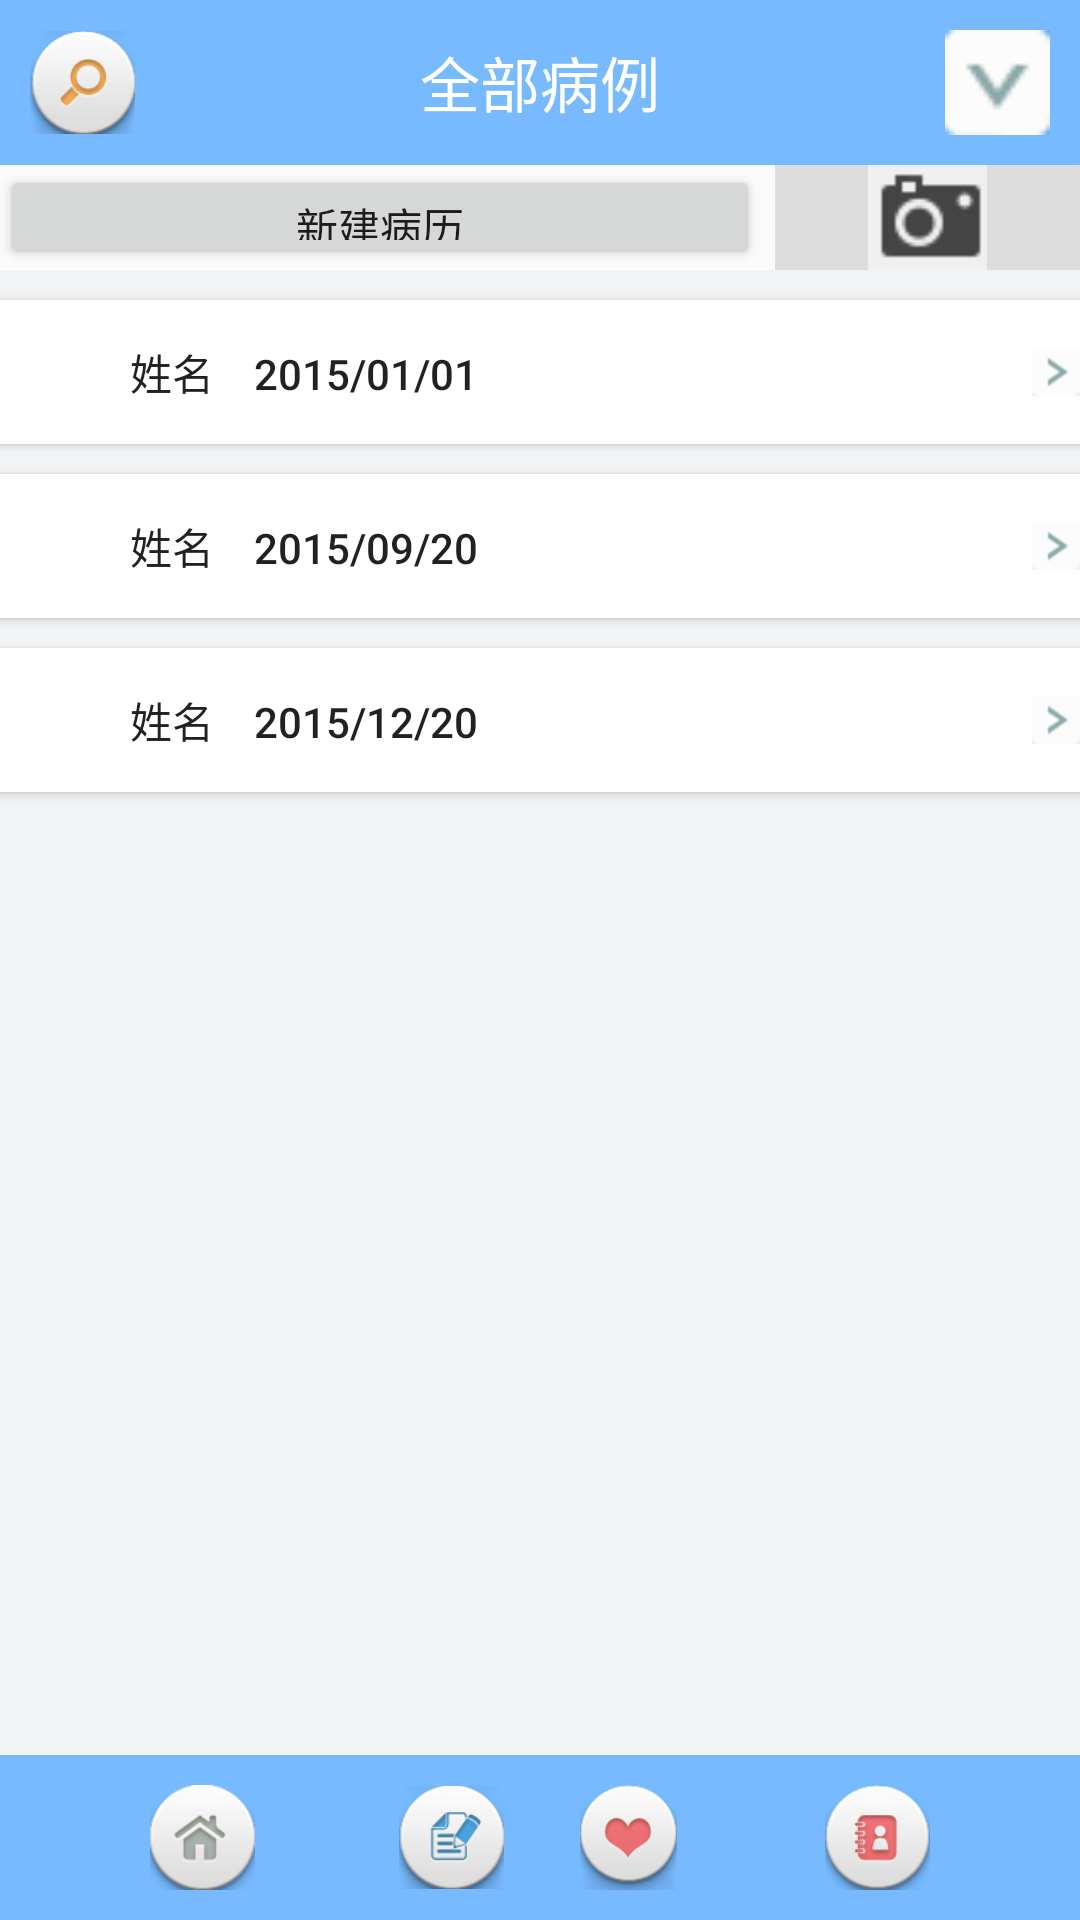

Produce the Android XML layout that renders to this screen, including the resource entries it uses.
<!-- AndroidManifest.xml: application theme Theme.AppCompat.Light.NoActionBar -->
<!-- res/layout/activity_doctormain.xml -->
<?xml version="1.0" encoding="utf-8"?>
<LinearLayout xmlns:android="http://schemas.android.com/apk/res/android"
    android:layout_width="match_parent" android:layout_height="match_parent"
    android:orientation="vertical">

    <RelativeLayout
        android:layout_width="match_parent"
        android:layout_height="wrap_content"
        android:padding="10dp"
        android:background="#77baff">
        <TextView
            android:layout_width="wrap_content"
            android:layout_height="wrap_content"
            android:layout_centerInParent="true"
            android:textColor="#ffffff"
            android:textSize="20dp"
            android:text="全部病例"/>
        <ImageView
            android:layout_width="35dp"
            android:layout_height="35dp"
            android:layout_alignParentRight="true"
            android:src="@mipmap/xia"
            />

        <ImageView
            android:layout_width="35dp"
            android:layout_height="35dp"

            android:src="@mipmap/search"/>
    </RelativeLayout>

    <LinearLayout
        android:layout_width="match_parent"
        android:layout_height="wrap_content"
        android:orientation="horizontal">

        <Button
            android:id="@+id/create_case"
            android:layout_width="0dp"
            android:layout_height="35dp"
            android:layout_weight="5"
            android:text="新建病历"/>
        <ImageView
            android:id="@+id/doctormain_takephoto"
            android:layout_width="0dp"
            android:layout_height="35dp"
            android:layout_weight="2"
            android:layout_marginLeft="5dp"
            android:background="#dddddd"
            android:layout_alignParentRight="true"
            android:onClick="true"
            android:src="@mipmap/photo2"/>


    </LinearLayout>

    <LinearLayout
        android:layout_width="match_parent"
        android:layout_height="0dp"
        android:layout_weight="1"
        android:background="@color/NavigationBackground"
        android:orientation="vertical">

        <Button
            android:id="@+id/personal_setting"
            android:text="    姓名    2015/01/01"
            style="@style/NavigationButton"/>

        <Button
            android:id="@+id/personcenter_feedback"
            android:text="    姓名    2015/09/20"
            style="@style/NavigationButton"/>
        <Button
            android:id="@+id/personcenter_info"
            android:text="    姓名    2015/12/20"
            style="@style/NavigationButton"/>

        <ImageView
            android:id="@+id/doctormain_showpicture"
            android:layout_width="match_parent"
            android:layout_height="match_parent" />

    </LinearLayout>
    <RelativeLayout
        android:layout_width="match_parent"
        android:layout_height="wrap_content"
        android:orientation="vertical"
        android:background="#77baff"
        android:padding="10dp">
        <ImageView
            android:id="@+id/doctormain_home_img"
            android:layout_width="35dp"
            android:layout_height="35dp"
            android:layout_marginLeft="40dp"
            android:layout_alignParentLeft="true"
            android:onClick="true"
            android:src="@mipmap/home"/>

        <ImageView
            android:id="@+id/doctormain_case_img"
            android:layout_width="35dp"
            android:layout_height="35dp"
            android:layout_marginLeft="123dp"
            android:layout_alignParentLeft="true"
            android:onClick="true"
            android:src="@mipmap/caseinfo"/>

        <ImageView
            android:id="@+id/doctormain_heart_img"
            android:layout_width="35dp"
            android:layout_height="35dp"
            android:layout_marginRight="123dp"
            android:layout_alignParentRight="true"
            android:onClick="true"
            android:src="@mipmap/heart"/>

        <ImageView
            android:id="@+id/doctormain_personal"
            android:layout_width="35dp"
            android:layout_height="35dp"
            android:layout_marginRight="40dp"
            android:layout_alignParentRight="true"
            android:onClick="true"
            android:src="@mipmap/me"/>


    </RelativeLayout>

</LinearLayout>
<!-- resources referenced by this layout -->
<resources>
  <color name="NavigationBackground">#f1f3f5</color>
  <!-- mipmap caseinfo: png bitmap (mipmap-hdpi, 8857 bytes) -->
  <!-- mipmap heart: png bitmap (mipmap-hdpi, 8578 bytes) -->
  <!-- mipmap home: png bitmap (mipmap-hdpi, 8346 bytes) -->
  <!-- mipmap me: png bitmap (mipmap-hdpi, 8696 bytes) -->
  <!-- mipmap photo2: png bitmap (mipmap-hdpi, 3496 bytes) -->
  <!-- mipmap search: png bitmap (mipmap-hdpi, 8734 bytes) -->
  <!-- mipmap xia: png bitmap (mipmap-hdpi, 3373 bytes) -->
  <style name="NavigationButton">
          <item name="android:layout_height">wrap_content</item>
          <item name="android:layout_width">match_parent</item>
          <item name="android:gravity">left|center_vertical</item>
          <item name="android:drawableRight">@mipmap/right</item>
          <item name="android:paddingLeft">30dp</item>
          <item name="android:background">#ffffff</item>
          <item name="android:layout_marginTop">10dp</item>
      </style>
</resources>
